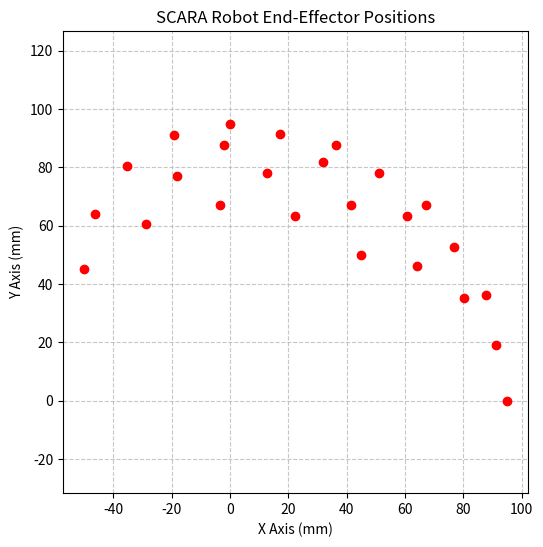

This figure's Python source:
import numpy as np
import matplotlib.pyplot as plt

# Robot link lengths in mm
L1 = 45
L2 = 50

# Angles to evaluate (Convert degrees to radians)
theta1 = np.radians([0, 22.5, 45, 67.5, 90])
theta2 = np.radians([0, 22.5, 45, 67.5, 90])

# Using standard Python lists to dynamically store all 25 points
x = []
y = []

# Forward kinematics calculations
print("Calculating End-Effector Positions...")

for t1 in theta1:
    for t2 in theta2:
        # Calculate current position
        curr_x = L1 * np.cos(t1) + L2 * np.cos(t1 + t2)
        curr_y = L1 * np.sin(t1) + L2 * np.sin(t1 + t2)
        
        # Append to our lists
        x.append(curr_x)
        y.append(curr_y)
        
        # Optional: Print each coordinate as it calculates
        # print(f"x = {curr_x:.2f} mm, y = {curr_y:.2f} mm")

# Convert lists back to NumPy arrays if you need to do math on them later
x = np.array(x)
y = np.array(y)

print("\nX Array:\n", np.round(x, 2))
print("\nY Array:\n", np.round(y, 2))

# Plot all the calculated points to visualize the workspace
plt.figure(figsize=(6, 6))
plt.scatter(x, y, color='red', zorder=2)
plt.title("SCARA Robot End-Effector Positions")
plt.xlabel("X Axis (mm)")
plt.ylabel("Y Axis (mm)")
plt.grid(True, linestyle='--', alpha=0.7)
plt.axis('equal') # Ensures 1mm in X looks the same as 1mm in Y
plt.show()
